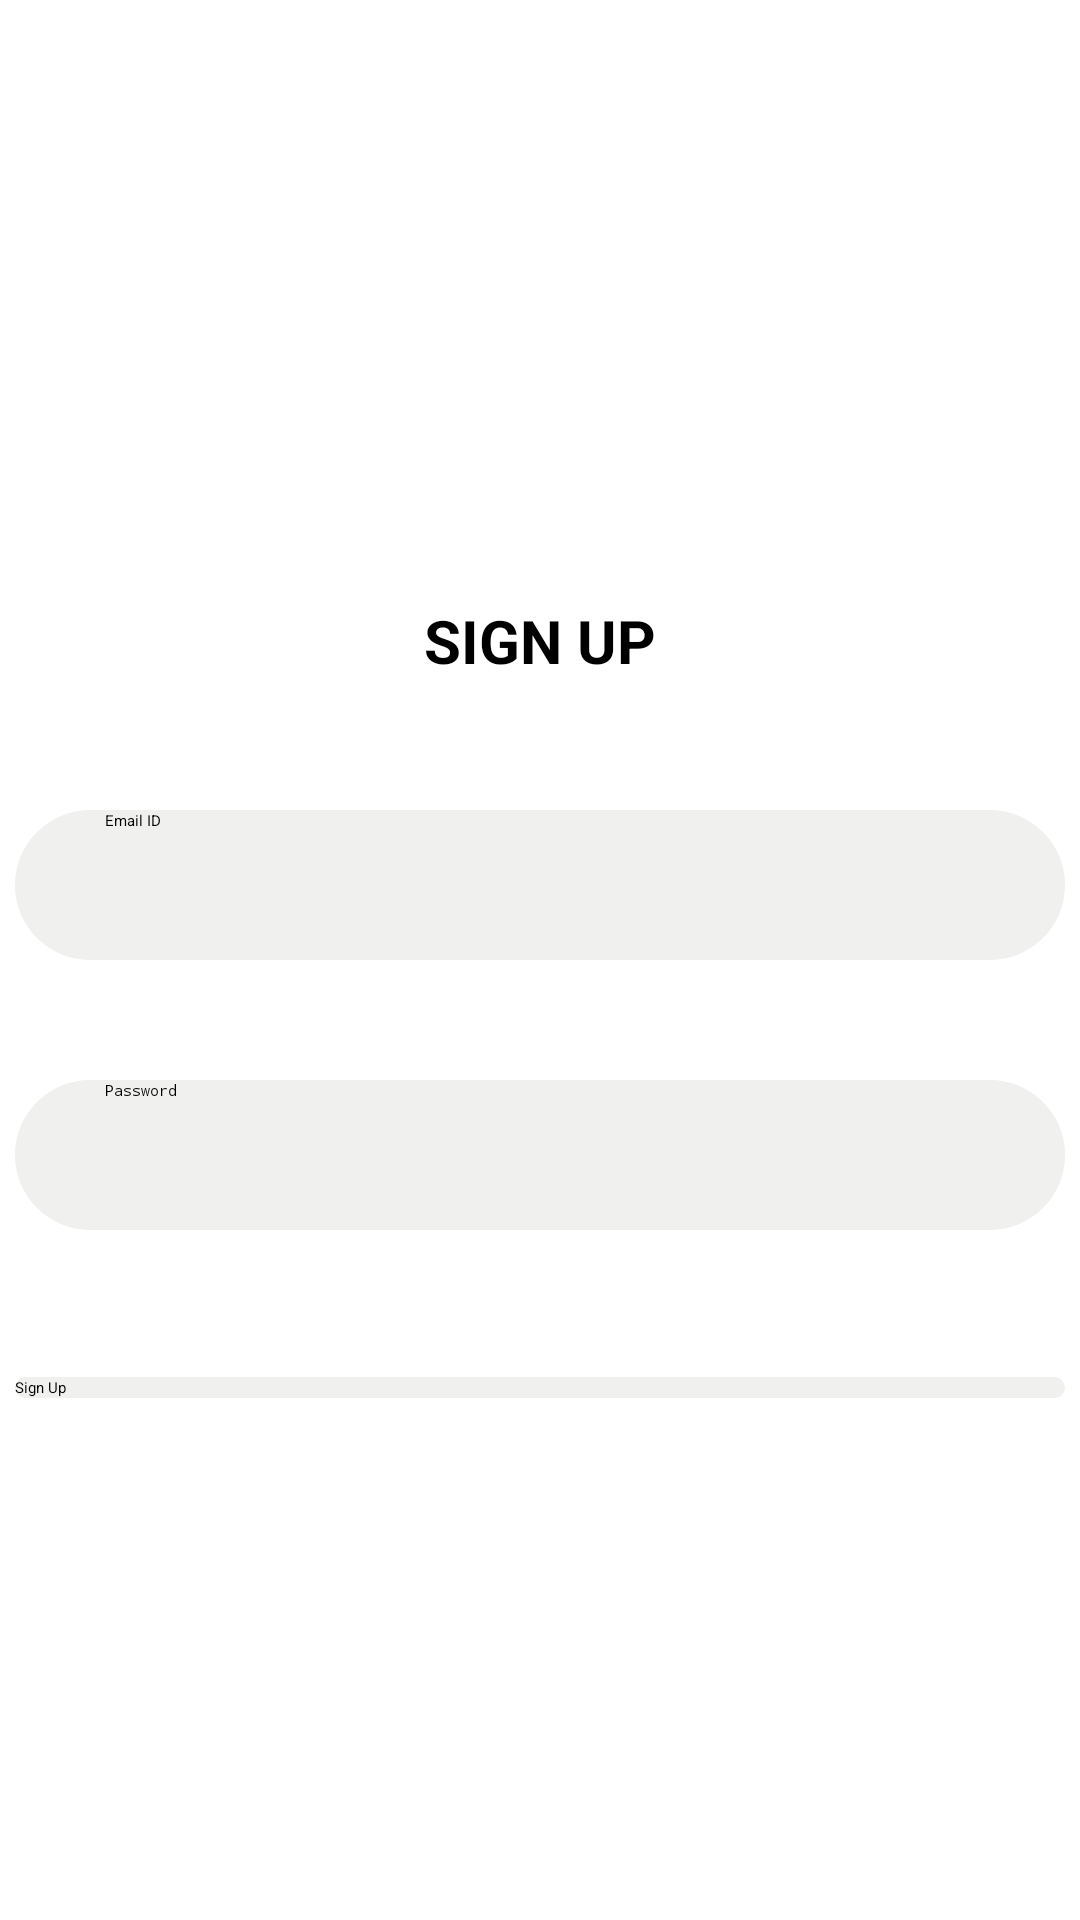

Write the Android layout XML for this screen, with the resource values it uses.
<!-- AndroidManifest.xml: application theme Theme.VendorApp -->
<!-- res/layout/activity_sign_in.xml -->
<?xml version="1.0" encoding="utf-8"?>
<androidx.constraintlayout.widget.ConstraintLayout xmlns:android="http://schemas.android.com/apk/res/android"
    xmlns:app="http://schemas.android.com/apk/res-auto"
    xmlns:tools="http://schemas.android.com/tools"
    android:layout_width="match_parent"
    android:layout_height="match_parent"
    tools:context=".SignInActivity">

    <TextView
        android:id="@+id/TextViewSignIn"
        android:layout_width="wrap_content"
        android:layout_height="wrap_content"
        android:layout_marginTop="200dp"
        android:layout_marginBottom="77dp"
        android:text="@string/sign_in"
        android:textAllCaps="true"
        android:textSize="20sp"
        android:textStyle="bold"
        app:layout_constraintLeft_toLeftOf="parent"
        app:layout_constraintRight_toRightOf="parent"
        app:layout_constraintTop_toTopOf="parent" />

    <EditText
        android:id="@+id/editTextTextEmailAddress"
        android:layout_width="350dp"
        android:layout_height="50dp"
        android:layout_marginTop="93dp"
        android:layout_marginBottom="40dp"
        android:background="@drawable/rounded"
        android:ems="10"
        android:hint="@string/email_id"
        android:inputType="textEmailAddress"
        android:paddingStart="30dp"
        app:layout_constraintBottom_toTopOf="@+id/editTextTextPassword"
        app:layout_constraintEnd_toEndOf="parent"
        app:layout_constraintHorizontal_bias="0.491"
        app:layout_constraintStart_toStartOf="parent"
        app:layout_constraintTop_toBottomOf="@+id/TextViewLogIn" />

    <EditText
        android:id="@+id/editTextTextPassword"
        android:layout_width="350dp"
        android:layout_height="50dp"
        android:layout_marginBottom="49dp"
        android:background="@drawable/rounded"
        android:ems="10"
        android:hint="@string/password"
        android:inputType="textPassword"
        android:paddingStart="30dp"
        app:layout_constraintBottom_toTopOf="@+id/buttonSignIn"
        app:layout_constraintEnd_toEndOf="parent"
        app:layout_constraintHorizontal_bias="0.508"
        app:layout_constraintStart_toStartOf="parent" />

    <Button
        android:id="@+id/buttonSignIn"
        android:layout_width="350dp"
        android:layout_height="wrap_content"
        android:layout_marginBottom="174dp"
        android:background="@drawable/rounded"
        android:text="@string/sign_in"
        android:textAllCaps="false"
        app:layout_constraintBottom_toBottomOf="parent"
        app:layout_constraintEnd_toEndOf="parent"
        app:layout_constraintHorizontal_bias="0.508"
        app:layout_constraintStart_toStartOf="parent" />


</androidx.constraintlayout.widget.ConstraintLayout>
<!-- resources referenced by this layout -->
<resources>
  <!-- drawable rounded (drawable) -->
  <?xml version="1.0" encoding="utf-8"?>
  <shape xmlns:android="http://schemas.android.com/apk/res/android"
      android:padding="15dp"
      android:shape="rectangle">
  
      <solid android:color="#f0f0ef" />
  
      <corners
          android:bottomLeftRadius="30dp"
          android:bottomRightRadius="30dp"
          android:topLeftRadius="30dp"
          android:topRightRadius="30dp" />
  </shape>
  <string name="email_id">Email ID</string>
  <string name="password">Password</string>
  <string name="sign_in">Sign Up</string>
</resources>
